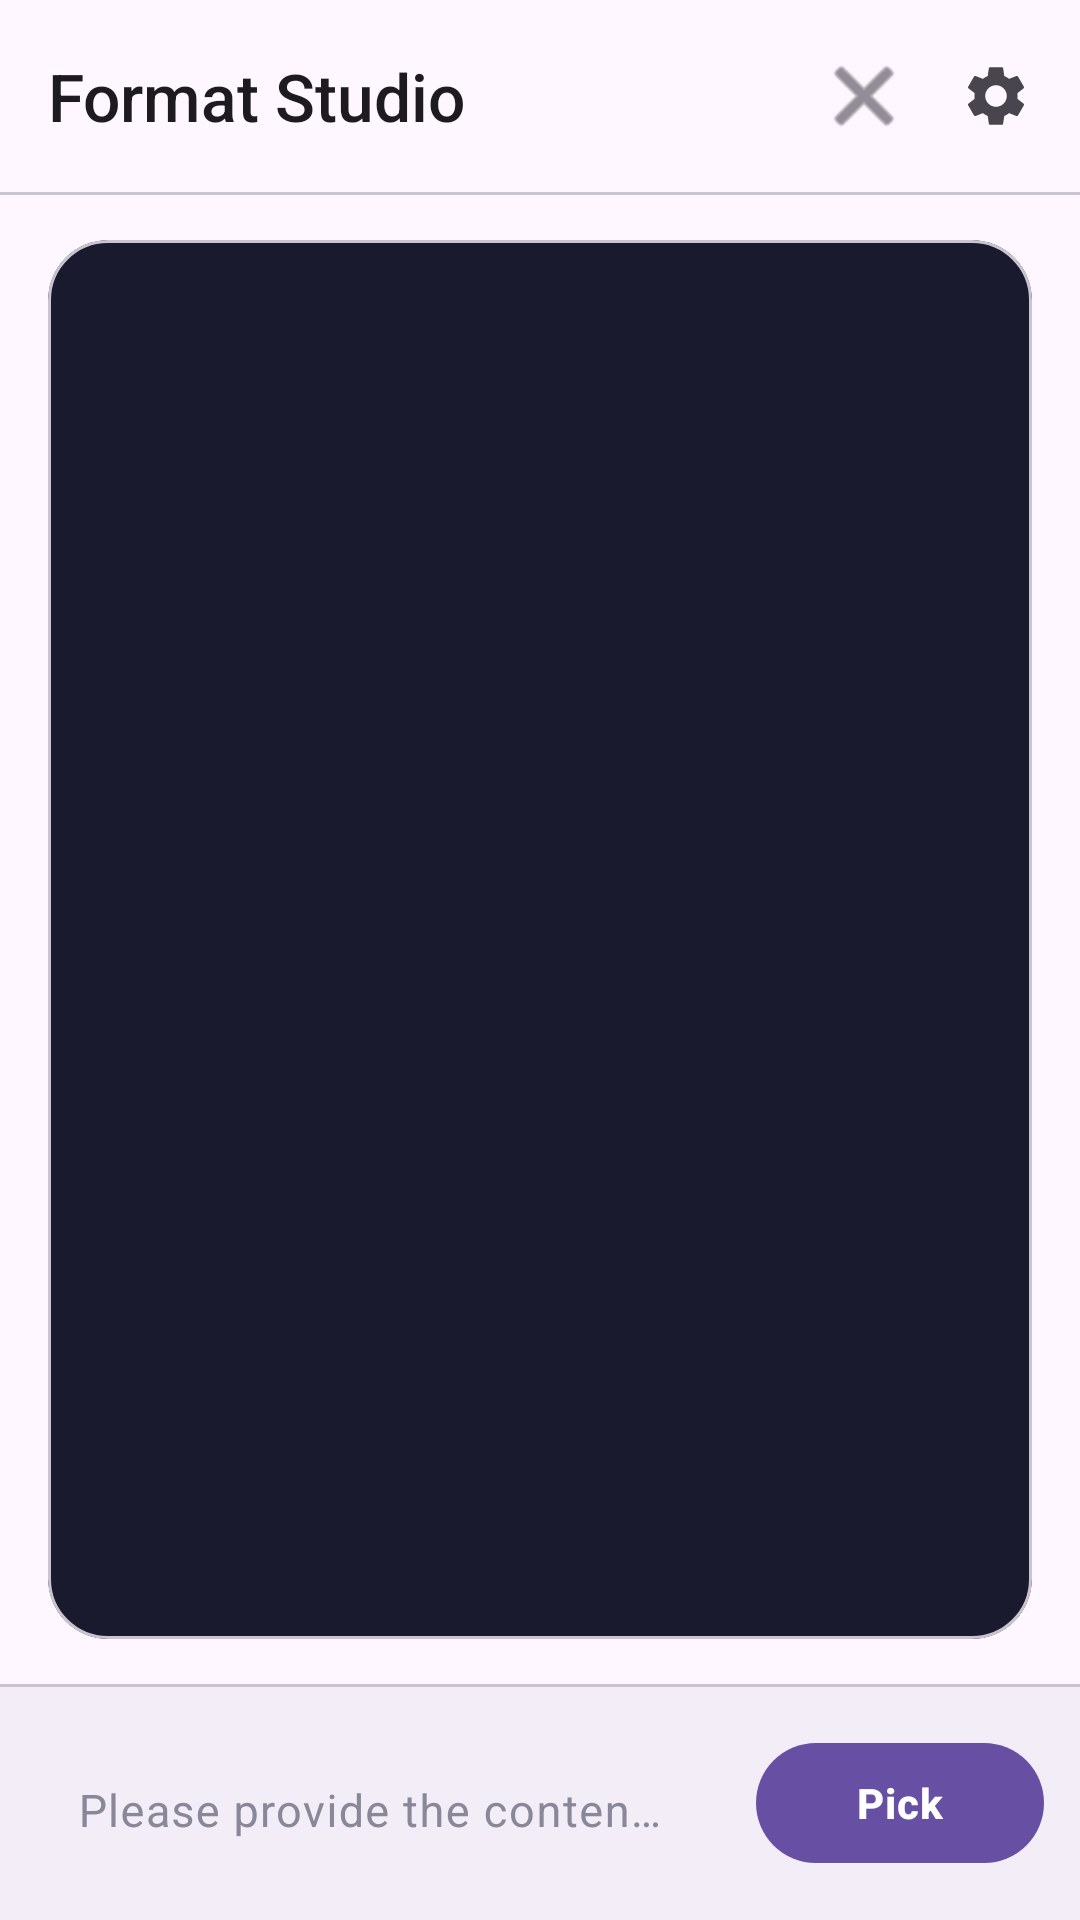

Here is an Android app screen rendered from its layout file. Give the layout XML and the strings, colors and styles it references.
<!-- AndroidManifest.xml: application theme Theme.KgmDecoder -->
<!-- res/layout/activity_main.xml -->
<?xml version="1.0" encoding="utf-8"?>
<androidx.constraintlayout.widget.ConstraintLayout
    xmlns:android="http://schemas.android.com/apk/res/android"
    xmlns:tools="http://schemas.android.com/tools"
    xmlns:app="http://schemas.android.com/apk/res-auto"
    android:layout_width="match_parent"
    android:layout_height="match_parent"
    android:background="@color/m3_background"
    android:fitsSystemWindows="true"
    tools:context=".MainActivity" >

    
    <LinearLayout
        android:id="@+id/title_bar"
        android:layout_width="match_parent"
        android:layout_height="64dp"
        android:orientation="horizontal"
        android:background="@color/m3_surface"
        android:gravity="center_vertical"
        android:paddingStart="16dp"
        android:paddingEnd="8dp"
        app:layout_constraintTop_toTopOf="parent"
        app:layout_constraintStart_toStartOf="parent"
        app:layout_constraintEnd_toEndOf="parent">

        <TextView
            android:id="@+id/tv_title"
            android:layout_width="0dp"
            android:layout_height="wrap_content"
            android:layout_weight="1"
            android:gravity="center_vertical"
            android:text="@string/MainActivity_title"
            android:textColor="@color/m3_on_surface"
            android:textSize="22sp"
            android:textStyle="normal"
            android:fontFamily="sans-serif-medium"
            android:letterSpacing="0"
            android:ellipsize="end"
            android:maxLines="1" />

        <ImageView
            android:id="@+id/iv_close"
            android:layout_width="40dp"
            android:layout_height="40dp"
            android:scaleType="centerInside"
            android:clickable="true"
            android:focusable="true"
            android:background="?attr/selectableItemBackgroundBorderless"
            android:src="@android:drawable/ic_menu_close_clear_cancel"
            app:tint="@color/m3_on_surface_variant"
            android:contentDescription="@null" />

        <ImageButton
            android:id="@+id/btn_setting"
            android:layout_width="40dp"
            android:layout_height="40dp"
            android:layout_marginStart="4dp"
            android:background="?attr/selectableItemBackgroundBorderless"
            android:src="@drawable/baseline_settings_24"
            app:tint="@color/m3_on_surface_variant"
            android:contentDescription="@null" />
    </LinearLayout>

    
    <LinearLayout
        android:id="@+id/progress_panel"
        android:layout_width="0dp"
        android:layout_height="wrap_content"
        android:orientation="vertical"
        android:visibility="gone"
        android:paddingStart="16dp"
        android:paddingEnd="16dp"
        android:paddingTop="10dp"
        android:paddingBottom="8dp"
        app:layout_constraintTop_toBottomOf="@id/title_bar"
        app:layout_constraintStart_toStartOf="parent"
        app:layout_constraintEnd_toEndOf="parent"
        tools:visibility="visible">

        <com.google.android.material.progressindicator.LinearProgressIndicator
            android:id="@+id/progress_bar"
            android:layout_width="match_parent"
            android:layout_height="wrap_content"
            android:max="100"
            android:progress="0"
            app:indicatorColor="@color/m3_primary"
            app:trackColor="@color/m3_surface_container_high"
            app:trackThickness="3dp"
            app:trackCornerRadius="2dp" />

        <TextView
            android:id="@+id/tv_progress"
            android:layout_width="match_parent"
            android:layout_height="wrap_content"
            android:layout_marginTop="4dp"
            android:textColor="@color/m3_on_surface_variant"
            android:textSize="12sp"
            android:fontFamily="sans-serif"
            tools:text="45% · 12.3s / 45.0s" />
    </LinearLayout>

    
    <View
        android:layout_width="match_parent"
        android:layout_height="1dp"
        android:background="@color/m3_outline_variant"
        app:layout_constraintTop_toBottomOf="@id/progress_panel"
        app:layout_constraintStart_toStartOf="parent"
        app:layout_constraintEnd_toEndOf="parent" />

    
    <com.google.android.material.card.MaterialCardView
        android:id="@+id/card_console"
        style="@style/Widget.KgmDecoder.CardView.Terminal"
        android:layout_width="0dp"
        android:layout_height="0dp"
        android:layout_margin="16dp"
        app:layout_constraintTop_toBottomOf="@id/progress_panel"
        app:layout_constraintBottom_toTopOf="@id/input_bar"
        app:layout_constraintStart_toStartOf="parent"
        app:layout_constraintEnd_toEndOf="parent">

        <ScrollView
            android:id="@+id/sv_console"
            android:layout_width="match_parent"
            android:layout_height="match_parent"
            android:scrollbars="vertical"
            android:fadeScrollbars="false"
            android:padding="16dp">

            <TextView
                android:id="@+id/tv_console"
                android:layout_width="match_parent"
                android:layout_height="wrap_content"
                android:textSize="14sp"
                android:lineSpacingMultiplier="1.3"
                android:textColor="@color/terminal_text"
                android:fontFamily="monospace"
                android:textIsSelectable="true" />
        </ScrollView>
    </com.google.android.material.card.MaterialCardView>

    
    <SurfaceView
        android:id="@+id/surface_view"
        android:layout_width="0dp"
        android:layout_height="0dp"
        android:focusable="true"
        android:visibility="gone"
        android:clickable="true"
        app:layout_constraintTop_toTopOf="parent"
        app:layout_constraintBottom_toTopOf="@id/input_bar"
        app:layout_constraintStart_toStartOf="parent"
        app:layout_constraintEnd_toEndOf="parent" />

    
    <ImageView
        android:id="@+id/playArrow"
        android:layout_width="96dp"
        android:layout_height="96dp"
        android:src="@drawable/round_play_arrow_24"
        android:visibility="gone"
        android:alpha="0.9"
        android:background="@drawable/bg_card_rounded"
        android:padding="20dp"
        android:translationZ="12dp"
        app:tint="@color/m3_primary"
        app:layout_constraintBottom_toBottomOf="parent"
        app:layout_constraintLeft_toLeftOf="parent"
        app:layout_constraintRight_toRightOf="parent"
        app:layout_constraintTop_toTopOf="parent" />

    
    <View
        android:id="@+id/input_bar_divider"
        android:layout_width="match_parent"
        android:layout_height="1dp"
        android:background="@color/m3_outline_variant"
        app:layout_constraintBottom_toTopOf="@id/input_bar"
        app:layout_constraintStart_toStartOf="parent"
        app:layout_constraintEnd_toEndOf="parent" />

    
    <LinearLayout
        android:id="@+id/input_bar"
        android:layout_width="match_parent"
        android:layout_height="wrap_content"
        android:orientation="horizontal"
        android:background="@color/m3_surface_container"
        android:padding="12dp"
        android:paddingBottom="16dp"
        android:gravity="center_vertical"
        app:layout_constraintBottom_toBottomOf="parent"
        app:layout_constraintStart_toStartOf="parent"
        app:layout_constraintEnd_toEndOf="parent">

        
        <com.google.android.material.textfield.TextInputLayout
            android:id="@+id/til_input"
            style="@style/Widget.KgmDecoder.TextInputLayout"
            android:layout_width="0dp"
            android:layout_height="wrap_content"
            android:layout_weight="1"
            android:layout_marginEnd="12dp"
            app:boxBackgroundColor="@color/m3_surface_container_high"
            android:hint="@string/MainActivity_defaultHint">

            <com.google.android.material.textfield.TextInputEditText
                android:id="@+id/et_input"
                android:layout_width="match_parent"
                android:layout_height="wrap_content"
                android:padding="14dp"
                android:textColor="@color/m3_on_surface"
                android:textColorHint="@color/m3_on_surface_variant"
                android:textSize="15sp"
                android:background="@android:color/transparent"
                android:inputType="text"
                android:imeOptions="actionSend"
                android:fontFamily="sans-serif" />
        </com.google.android.material.textfield.TextInputLayout>

        
        <com.google.android.material.button.MaterialButton
            android:id="@+id/btn_pick"
            style="@style/Widget.KgmDecoder.Button"
            android:layout_width="wrap_content"
            android:layout_height="48dp"
            android:minWidth="96dp"
            android:text="@string/MainActivity_pickBtnHint" />
    </LinearLayout>

</androidx.constraintlayout.widget.ConstraintLayout>
<!-- resources referenced by this layout -->
<resources>
  <color name="m3_background">#FEF7FF</color>
  <color name="m3_on_surface">#1D1B20</color>
  <color name="m3_on_surface_variant">#49454F</color>
  <color name="m3_outline_variant">#CAC4D0</color>
  <color name="m3_primary">#6750A4</color>
  <color name="m3_surface">#FEF7FF</color>
  <color name="m3_surface_container">#F3EDF7</color>
  <color name="m3_surface_container_high">#ECE6F0</color>
  <color name="terminal_text">#E0E0E0</color>
  <!-- drawable round_play_arrow_24 (drawable) -->
  <vector xmlns:android="http://schemas.android.com/apk/res/android" android:height="24dp" android:tint="#FFFFFF" android:viewportHeight="24" android:viewportWidth="24" android:width="24dp">
        
      <path android:fillColor="@android:color/white" android:pathData="M8,6.82v10.36c0,0.79 0.87,1.27 1.54,0.84l8.14,-5.18c0.62,-0.39 0.62,-1.29 0,-1.69L9.54,5.98C8.87,5.55 8,6.03 8,6.82z"/>
      
  </vector>
  <string name="MainActivity_defaultHint">Please provide the content &gt;&gt;</string>
  <string name="MainActivity_pickBtnHint">Pick</string>
  <string name="MainActivity_title">Format Studio</string>
  <style name="Widget.KgmDecoder.Button" parent="Widget.Material3.Button">
          <item name="cornerRadius">28dp</item>
          <item name="android:minHeight">48dp</item>
          <item name="android:textSize">14sp</item>
          <item name="android:textStyle">bold</item>
          <item name="android:letterSpacing">0.02</item>
      </style>
  <style name="Widget.KgmDecoder.CardView.Terminal" parent="Widget.Material3.CardView.Outlined">
          <item name="cardCornerRadius">20dp</item>
          <item name="cardElevation">0dp</item>
          <item name="strokeWidth">1dp</item>
          <item name="strokeColor">@color/m3_outline_variant</item>
          <item name="cardBackgroundColor">@color/terminal_bg</item>
      </style>
  <style name="Widget.KgmDecoder.TextInputLayout" parent="Widget.Material3.TextInputLayout.OutlinedBox">
          <item name="boxCornerRadiusTopStart">16dp</item>
          <item name="boxCornerRadiusTopEnd">16dp</item>
          <item name="boxCornerRadiusBottomStart">16dp</item>
          <item name="boxCornerRadiusBottomEnd">16dp</item>
          <item name="boxStrokeWidth">1dp</item>
          <item name="boxStrokeWidthFocused">2dp</item>
          <item name="hintTextColor">@color/terminal_hint</item>
          <item name="android:textColorHint">@color/terminal_hint</item>
      </style>
  <color name="terminal_bg">#1A1A2E</color>
  <color name="terminal_hint">#888899</color>
  <color name="m3_on_primary">#FFFFFF</color>
  <color name="m3_primary_container">#EADDFF</color>
  <color name="m3_on_primary_container">#21005D</color>
  <color name="m3_secondary">#625B71</color>
  <color name="m3_on_secondary">#FFFFFF</color>
  <color name="m3_secondary_container">#E8DEF8</color>
  <color name="m3_on_secondary_container">#1D192B</color>
  <color name="m3_tertiary">#7D5260</color>
  <color name="m3_on_tertiary">#FFFFFF</color>
  <color name="m3_tertiary_container">#FFD8E4</color>
  <color name="m3_on_tertiary_container">#31111D</color>
  <color name="m3_error">#B3261E</color>
  <color name="m3_on_error">#FFFFFF</color>
  <color name="m3_error_container">#F9DEDC</color>
  <color name="m3_on_error_container">#410E0B</color>
  <color name="m3_on_background">#1D1B20</color>
  <color name="m3_surface_variant">#E7E0EC</color>
  <color name="m3_outline">#79747E</color>
  <color name="m3_surface_container_low">#F7F2FA</color>
  <color name="m3_surface_container_highest">#E6E0E9</color>
  <style name="Widget.KgmDecoder.CardView" parent="Widget.Material3.CardView.Elevated">
          <item name="cardCornerRadius">20dp</item>
          <item name="cardElevation">2dp</item>
          <item name="strokeWidth">0dp</item>
      </style>
</resources>
